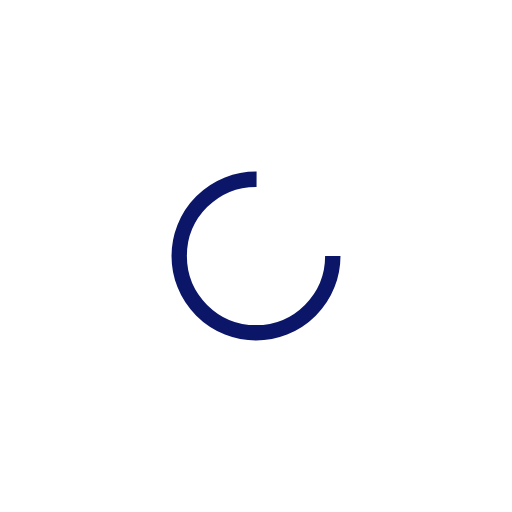
t = 0.00 s
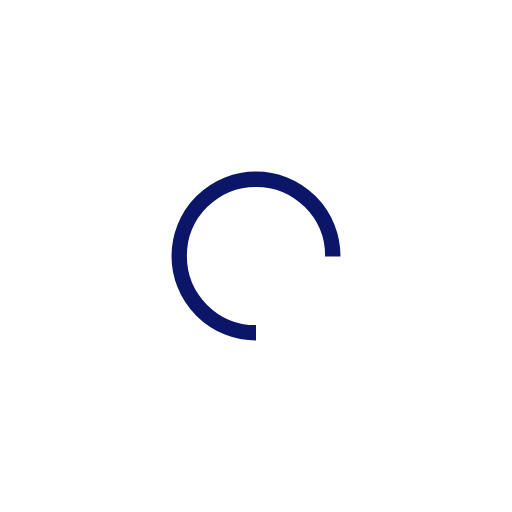
t = 0.13 s
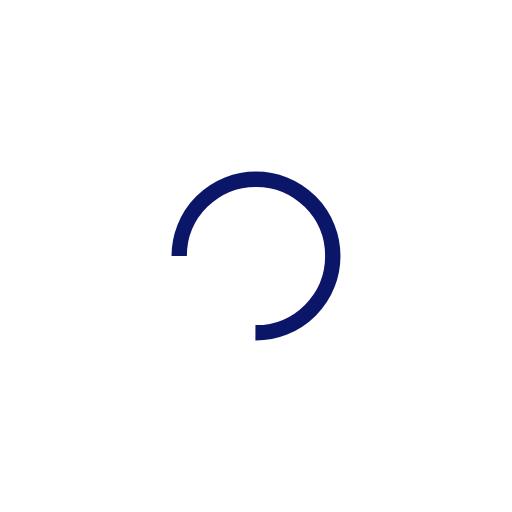
t = 0.25 s
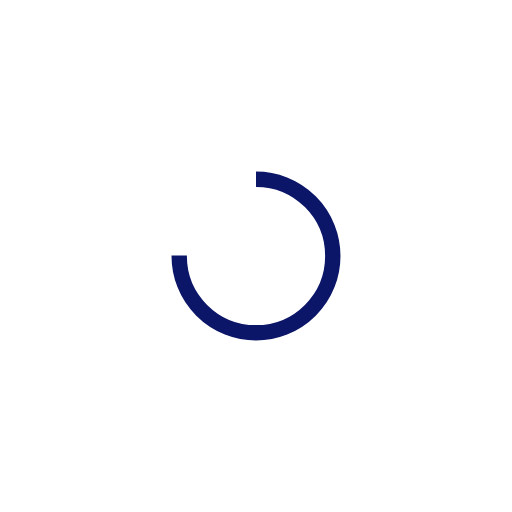
t = 0.38 s

The animated SVG that drew these frames (rendered in a browser with its animation timeline set to each time). Animation: 1 SMIL element (animateTransform=1); one cycle of 0.50 s, repeats indefinitely.

<svg width="48px"  height="48px"  xmlns="http://www.w3.org/2000/svg" viewBox="0 0 100 100" preserveAspectRatio="xMidYMid" class="lds-rolling" style="background: none;"><circle cx="50" cy="50" fill="none" ng-attr-stroke="{{config.color}}" ng-attr-stroke-width="{{config.width}}" ng-attr-r="{{config.radius}}" ng-attr-stroke-dasharray="{{config.dasharray}}" stroke="#0b1668" stroke-width="3" r="15" stroke-dasharray="70.68583470577033 25.561944901923447" transform="rotate(239.861 50 50)"><animateTransform attributeName="transform" type="rotate" calcMode="linear" values="0 50 50;360 50 50" keyTimes="0;1" dur="0.5s" begin="0s" repeatCount="indefinite"></animateTransform></circle></svg>
